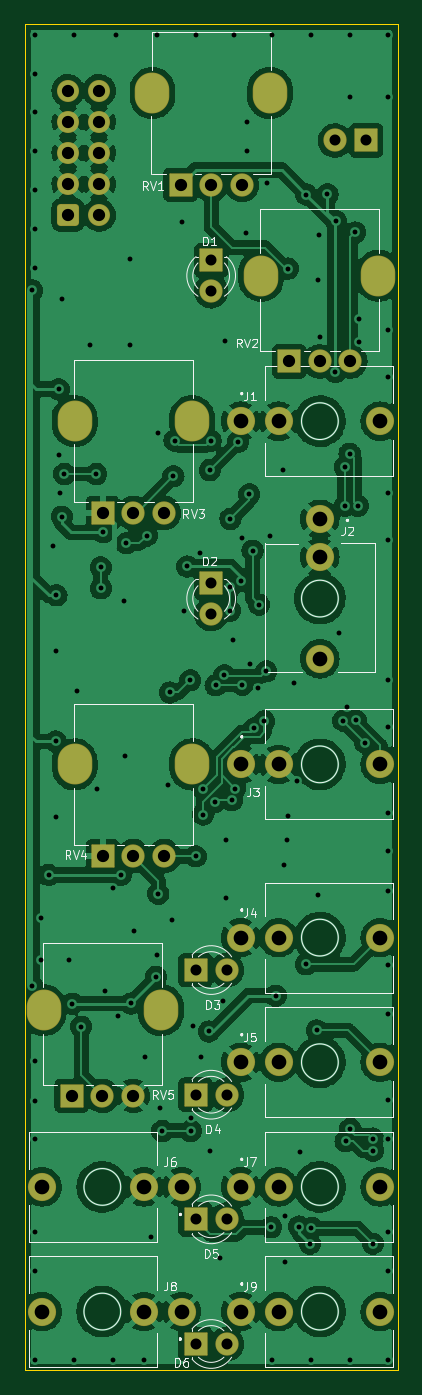
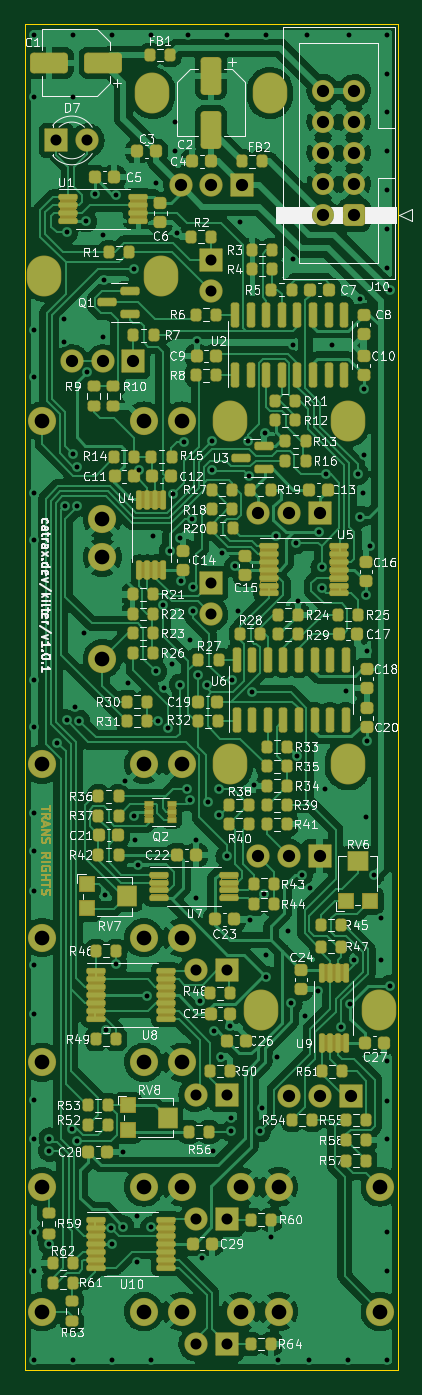
Circuit board: 11 layer files. Board 30.5 x 110.0 mm.
- bottom_copper: kilter-CuBottom.gbr (345755 bytes)
- top_copper: kilter-CuTop.gbr (276848 bytes)
- outline: kilter-EdgeCuts.gbr (647 bytes)
- bottom_mask: kilter-MaskBottom.gbr (70913 bytes)
- top_mask: kilter-MaskTop.gbr (3869 bytes)
- drill: kilter-NPTH.drl (275 bytes)
- drill: kilter-PTH.drl (4797 bytes)
- paste: kilter-PasteBottom.gbr (12586 bytes)
- paste: kilter-PasteTop.gbr (453 bytes)
- bottom_silk: kilter-SilkBottom.gbr (136605 bytes)
- top_silk: kilter-SilkTop.gbr (35302 bytes)

=== bottom_copper: kilter-CuBottom.gbr (345755 bytes, source omitted) ===
=== top_copper: kilter-CuTop.gbr (276848 bytes, source omitted) ===
=== outline: kilter-EdgeCuts.gbr ===
%TF.GenerationSoftware,KiCad,Pcbnew,(6.0.9)*%
%TF.CreationDate,2023-02-25T22:16:02-08:00*%
%TF.ProjectId,kilter,6b696c74-6572-42e6-9b69-6361645f7063,rev?*%
%TF.SameCoordinates,Original*%
%TF.FileFunction,Profile,NP*%
%FSLAX46Y46*%
G04 Gerber Fmt 4.6, Leading zero omitted, Abs format (unit mm)*
G04 Created by KiCad (PCBNEW (6.0.9)) date 2023-02-25 22:16:02*
%MOMM*%
%LPD*%
G01*
G04 APERTURE LIST*
%TA.AperFunction,Profile*%
%ADD10C,0.050000*%
%TD*%
G04 APERTURE END LIST*
D10*
X30480000Y-9885000D02*
X30480000Y-119885000D01*
X0Y-119885000D02*
X30480000Y-119885000D01*
X0Y-9885000D02*
X0Y-119885000D01*
X0Y-9885000D02*
X30480000Y-9885000D01*
M02*

=== bottom_mask: kilter-MaskBottom.gbr (70913 bytes, source omitted) ===
=== top_mask: kilter-MaskTop.gbr ===
%TF.GenerationSoftware,KiCad,Pcbnew,(6.0.9)*%
%TF.CreationDate,2023-02-25T22:16:02-08:00*%
%TF.ProjectId,kilter,6b696c74-6572-42e6-9b69-6361645f7063,rev?*%
%TF.SameCoordinates,Original*%
%TF.FileFunction,Soldermask,Top*%
%TF.FilePolarity,Negative*%
%FSLAX46Y46*%
G04 Gerber Fmt 4.6, Leading zero omitted, Abs format (unit mm)*
G04 Created by KiCad (PCBNEW (6.0.9)) date 2023-02-25 22:16:02*
%MOMM*%
%LPD*%
G01*
G04 APERTURE LIST*
G04 Aperture macros list*
%AMRoundRect*
0 Rectangle with rounded corners*
0 $1 Rounding radius*
0 $2 $3 $4 $5 $6 $7 $8 $9 X,Y pos of 4 corners*
0 Add a 4 corners polygon primitive as box body*
4,1,4,$2,$3,$4,$5,$6,$7,$8,$9,$2,$3,0*
0 Add four circle primitives for the rounded corners*
1,1,$1+$1,$2,$3*
1,1,$1+$1,$4,$5*
1,1,$1+$1,$6,$7*
1,1,$1+$1,$8,$9*
0 Add four rect primitives between the rounded corners*
20,1,$1+$1,$2,$3,$4,$5,0*
20,1,$1+$1,$4,$5,$6,$7,0*
20,1,$1+$1,$6,$7,$8,$9,0*
20,1,$1+$1,$8,$9,$2,$3,0*%
G04 Aperture macros list end*
%ADD10RoundRect,0.051000X-0.900000X-0.900000X0.900000X-0.900000X0.900000X0.900000X-0.900000X0.900000X0*%
%ADD11C,1.902000*%
%ADD12C,2.302000*%
%ADD13RoundRect,0.051000X-0.900000X0.900000X-0.900000X-0.900000X0.900000X-0.900000X0.900000X0.900000X0*%
%ADD14O,2.822000X3.342000*%
%ADD15RoundRect,0.051000X0.900000X0.900000X-0.900000X0.900000X-0.900000X-0.900000X0.900000X-0.900000X0*%
%ADD16RoundRect,0.301000X-0.600000X-0.600000X0.600000X-0.600000X0.600000X0.600000X-0.600000X0.600000X0*%
%ADD17C,1.802000*%
G04 APERTURE END LIST*
D10*
%TO.C,D3*%
X13970000Y-87189000D03*
D11*
X16510000Y-87189000D03*
%TD*%
D12*
%TO.C,J4*%
X17640000Y-84540000D03*
X20740000Y-84540000D03*
X29040000Y-84540000D03*
%TD*%
%TO.C,J8*%
X12830000Y-115080000D03*
X9730000Y-115080000D03*
X1430000Y-115080000D03*
%TD*%
D10*
%TO.C,D4*%
X13970000Y-97369000D03*
D11*
X16510000Y-97369000D03*
%TD*%
D10*
%TO.C,D5*%
X13970000Y-107549000D03*
D11*
X16510000Y-107549000D03*
%TD*%
D10*
%TO.C,D6*%
X13970000Y-117729000D03*
D11*
X16510000Y-117729000D03*
%TD*%
D13*
%TO.C,D1*%
X15240000Y-29210000D03*
D11*
X15240000Y-31750000D03*
%TD*%
D12*
%TO.C,J6*%
X12830000Y-104900000D03*
X9730000Y-104900000D03*
X1430000Y-104900000D03*
%TD*%
%TO.C,J5*%
X17640000Y-94720000D03*
X20740000Y-94720000D03*
X29040000Y-94720000D03*
%TD*%
%TO.C,J7*%
X17640000Y-104900000D03*
X20740000Y-104900000D03*
X29040000Y-104900000D03*
%TD*%
%TO.C,J9*%
X17640000Y-115080000D03*
X20740000Y-115080000D03*
X29040000Y-115080000D03*
%TD*%
%TO.C,J1*%
X17640000Y-42360000D03*
X20740000Y-42360000D03*
X29040000Y-42360000D03*
%TD*%
%TO.C,J3*%
X17640000Y-70390000D03*
X20740000Y-70390000D03*
X29040000Y-70390000D03*
%TD*%
%TO.C,J2*%
X24120000Y-50370000D03*
X24120000Y-53470000D03*
X24120000Y-61770000D03*
%TD*%
D14*
%TO.C,RV5*%
X1550000Y-90460000D03*
X11150000Y-90460000D03*
D15*
X3850000Y-97460000D03*
D11*
X6350000Y-97460000D03*
X8850000Y-97460000D03*
%TD*%
D14*
%TO.C,RV4*%
X4090000Y-70390400D03*
X13690000Y-70390400D03*
D15*
X6390000Y-77890400D03*
D11*
X8890000Y-77890400D03*
X11390000Y-77890400D03*
%TD*%
D14*
%TO.C,RV1*%
X20040000Y-15559800D03*
X10440000Y-15559800D03*
D15*
X12740000Y-23059800D03*
D11*
X15240000Y-23059800D03*
X17740000Y-23059800D03*
%TD*%
D14*
%TO.C,RV2*%
X28904000Y-30480000D03*
X19304000Y-30480000D03*
D15*
X21604000Y-37480000D03*
D11*
X24104000Y-37480000D03*
X26604000Y-37480000D03*
%TD*%
D14*
%TO.C,RV3*%
X4090000Y-42360000D03*
X13690000Y-42360000D03*
D15*
X6390000Y-49860000D03*
D11*
X8890000Y-49860000D03*
X11390000Y-49860000D03*
%TD*%
D13*
%TO.C,D2*%
X15240000Y-55575200D03*
D11*
X15240000Y-58115200D03*
%TD*%
D16*
%TO.C,J10*%
X3556000Y-25527000D03*
D17*
X6096000Y-25527000D03*
X3556000Y-22987000D03*
X6096000Y-22987000D03*
X3556000Y-20447000D03*
X6096000Y-20447000D03*
X3556000Y-17907000D03*
X6096000Y-17907000D03*
X3556000Y-15367000D03*
X6096000Y-15367000D03*
%TD*%
D15*
%TO.C,D7*%
X27894200Y-19431000D03*
D11*
X25354200Y-19431000D03*
%TD*%
M02*

=== drill: kilter-NPTH.drl ===
M48
; DRILL file {KiCad (6.0.9)} date Sat 25 Feb 2023 10:16:02 PM
; FORMAT={-:-/ absolute / inch / decimal}
; #@! TF.CreationDate,2023-02-25T22:16:02-08:00
; #@! TF.GenerationSoftware,Kicad,Pcbnew,(6.0.9)
; #@! TF.FileFunction,NonPlated,1,2,NPTH
FMAT,2
INCH
%
G90
G05
T0
M30

=== drill: kilter-PTH.drl ===
M48
; DRILL file {KiCad (6.0.9)} date Sat 25 Feb 2023 10:16:02 PM
; FORMAT={-:-/ absolute / inch / decimal}
; #@! TF.CreationDate,2023-02-25T22:16:02-08:00
; #@! TF.GenerationSoftware,Kicad,Pcbnew,(6.0.9)
; #@! TF.FileFunction,Plated,1,2,PTH
FMAT,2
INCH
; #@! TA.AperFunction,Plated,PTH,ViaDrill
T1C0.0157
; #@! TA.AperFunction,Plated,PTH,ComponentDrill
T2C0.0354
; #@! TA.AperFunction,Plated,PTH,ComponentDrill
T3C0.0394
; #@! TA.AperFunction,Plated,PTH,ComponentDrill
T4C0.0472
; #@! TA.AperFunction,Plated,PTH,ComponentDrill
T5C0.0512
; #@! TA.AperFunction,Plated,PTH,ComponentDrill
T6C0.0551
; #@! TA.AperFunction,Plated,PTH,ComponentDrill
T7C0.0630
%
G90
G05
T1
X0.0246Y-3.4832
X0.0246Y-1.2475
X0.035Y-0.425
X0.035Y-0.55
X0.035Y-0.675
X0.035Y-0.8
X0.035Y-0.925
X0.035Y-1.05
X0.035Y-1.175
X0.035Y-3.725
X0.035Y-3.8525
X0.035Y-3.975
X0.035Y-4.275
X0.035Y-4.4
X0.035Y-4.6875
X0.0525Y-3.266
X0.0525Y-3.399
X0.078Y-3.1264
X0.09Y-2.07
X0.1Y-2.4075
X0.1Y-2.6975
X0.102Y-2.94
X0.1025Y-2.2275
X0.11Y-1.565
X0.11Y-1.775
X0.1125Y-1.8975
X0.12Y-1.275
X0.12Y-1.975
X0.1281Y-1.8375
X0.1413Y-3.4003
X0.1533Y-3.5407
X0.1575Y-0.425
X0.16Y-4.6875
X0.1675Y-2.535
X0.1819Y-3.6151
X0.21Y-1.4225
X0.23Y-1.8375
X0.234Y-2.852
X0.245Y-2.1375
X0.245Y-2.205
X0.2525Y-2.025
X0.258Y-3.501
X0.283Y-3.17
X0.285Y-4.6875
X0.2925Y-0.425
X0.299Y-3.58
X0.309Y-3.127
X0.32Y-2.245
X0.3225Y-2.745
X0.3275Y-2.06
X0.3375Y-1.1475
X0.3375Y-1.4225
X0.342Y-3.54
X0.352Y-3.308
X0.385Y-4.6875
X0.3875Y-3.7125
X0.3925Y-2.0357
X0.4075Y-4.29
X0.4225Y-3.455
X0.425Y-0.425
X0.425Y-3.385
X0.4275Y-1.705
X0.43Y-3.1875
X0.435Y-3.877
X0.4425Y-3.95
X0.4625Y-2.8375
X0.4675Y-2.54
X0.475Y-3.272
X0.4784Y-1.8452
X0.4822Y-1.7302
X0.507Y-1.026
X0.5125Y-2.2775
X0.5225Y-2.135
X0.5325Y-2.501
X0.535Y-3.9075
X0.535Y-3.95
X0.54Y-3.6125
X0.55Y-0.425
X0.5506Y-3.067
X0.565Y-2.0925
X0.5675Y-3.7125
X0.5742Y-2.9327
X0.5749Y-2.8498
X0.5925Y-3.63
X0.595Y-4.015
X0.596Y-1.825
X0.598Y-1.7304
X0.611Y-2.893
X0.6144Y-2.5167
X0.63Y-4.3575
X0.6375Y-3.5325
X0.642Y-2.485
X0.646Y-1.409
X0.6475Y-3.2025
X0.648Y-3.016
X0.66Y-2.2
X0.66Y-2.2775
X0.662Y-1.982
X0.6666Y-2.887
X0.669Y-2.371
X0.675Y-0.425
X0.677Y-2.849
X0.6867Y-1.7342
X0.6954Y-2.1828
X0.7Y-2.0425
X0.7006Y-2.5154
X0.711Y-1.063
X0.715Y-0.705
X0.715Y-0.8
X0.722Y-1.903
X0.725Y-2.4475
X0.733Y-2.084
X0.7385Y-2.6554
X0.752Y-2.526
X0.7541Y-2.2581
X0.7705Y-2.6325
X0.7771Y-2.4721
X0.778Y-0.901
X0.788Y-2.038
X0.7925Y-4.2593
X0.795Y-0.425
X0.795Y-4.6875
X0.8075Y-3.515
X0.8325Y-1.825
X0.835Y-3.095
X0.8375Y-4.225
X0.8375Y-4.37
X0.844Y-3.014
X0.847Y-1.177
X0.848Y-2.936
X0.8675Y-2.51
X0.876Y-2.826
X0.8825Y-4.2575
X0.885Y-4.0175
X0.905Y-3.414
X0.906Y-0.939
X0.9175Y-4.3125
X0.92Y-0.425
X0.92Y-4.6875
X0.922Y-4.261
X0.9395Y-3.6266
X0.942Y-3.191
X0.944Y-1.213
X0.947Y-1.07
X0.949Y-1.398
X0.974Y-0.938
X0.9988Y-1.5091
X1.002Y-1.025
X1.01Y-2.35
X1.025Y-2.631
X1.03Y-1.815
X1.03Y-1.94
X1.0325Y-3.9825
X1.0375Y-2.5875
X1.045Y-0.425
X1.045Y-0.625
X1.045Y-1.7725
X1.045Y-4.6875
X1.0473Y-3.9431
X1.063Y-1.061
X1.065Y-2.63
X1.0716Y-1.94
X1.0746Y-1.339
X1.0746Y-1.413
X1.0952Y-2.7013
X1.1199Y-3.9743
X1.12Y-4.3125
X1.1205Y-4.0137
X1.17Y-0.425
X1.17Y-0.625
X1.17Y-1.375
X1.17Y-1.525
X1.17Y-1.9
X1.17Y-2.05
X1.17Y-2.5
X1.17Y-2.65
X1.17Y-2.9275
X1.17Y-3.05
X1.17Y-3.1775
X1.17Y-3.4175
X1.17Y-3.575
X1.17Y-3.85
X1.17Y-3.975
X1.17Y-4.275
X1.17Y-4.4
X1.17Y-4.6875
T2
X0.55Y-3.4326
X0.55Y-3.8334
X0.55Y-4.2342
X0.55Y-4.635
X0.6Y-1.15
X0.6Y-1.25
X0.6Y-2.188
X0.6Y-2.288
X0.65Y-3.4326
X0.65Y-3.8334
X0.65Y-4.2342
X0.65Y-4.635
X0.9982Y-0.765
X1.0982Y-0.765
T3
X0.14Y-0.605
X0.14Y-0.705
X0.14Y-0.805
X0.14Y-0.905
X0.14Y-1.005
X0.1516Y-3.837
X0.24Y-0.605
X0.24Y-0.705
X0.24Y-0.805
X0.24Y-0.905
X0.24Y-1.005
X0.25Y-3.837
X0.2516Y-1.963
X0.2516Y-3.0666
X0.3484Y-3.837
X0.35Y-1.963
X0.35Y-3.0666
X0.4484Y-1.963
X0.4484Y-3.0666
X0.5016Y-0.9079
X0.6Y-0.9079
X0.6984Y-0.9079
X0.8506Y-1.4756
X0.949Y-1.4756
X1.0474Y-1.4756
T4
X0.0563Y-4.1299
X0.0563Y-4.5307
X0.3831Y-4.1299
X0.3831Y-4.5307
X0.5051Y-4.1299
X0.5051Y-4.5307
X0.6945Y-1.6677
X0.6945Y-2.7713
X0.6945Y-3.3283
X0.6945Y-3.7291
X0.6945Y-4.1299
X0.6945Y-4.5307
X0.8165Y-1.6677
X0.8165Y-2.7713
X0.8165Y-3.3283
X0.8165Y-3.7291
X0.8165Y-4.1299
X0.8165Y-4.5307
X0.9496Y-1.9831
X0.9496Y-2.1051
X0.9496Y-2.4319
X1.1433Y-1.6677
X1.1433Y-2.7713
X1.1433Y-3.3283
X1.1433Y-3.7291
X1.1433Y-4.1299
X1.1433Y-4.5307
T5
G00X0.539Y-1.6835
M15
G01X0.539Y-1.652
M16
G05
G00X0.539Y-2.787
M15
G01X0.539Y-2.7555
M16
G05
G00X0.789Y-0.6283
M15
G01X0.789Y-0.5968
M16
G05
T6
G00X0.161Y-1.6815
M15
G01X0.161Y-1.6539
M16
G05
G00X0.161Y-2.7851
M15
G01X0.161Y-2.7575
M16
G05
G00X0.411Y-0.6264
M15
G01X0.411Y-0.5988
M16
G05
T7
G00X0.061Y-3.5732
M15
G01X0.061Y-3.5496
M16
G05
G00X0.439Y-3.5732
M15
G01X0.439Y-3.5496
M16
G05
G00X0.76Y-1.2118
M15
G01X0.76Y-1.1882
M16
G05
G00X1.138Y-1.2118
M15
G01X1.138Y-1.1882
M16
G05
T0
M30

=== paste: kilter-PasteBottom.gbr (12586 bytes, source omitted) ===
=== paste: kilter-PasteTop.gbr ===
%TF.GenerationSoftware,KiCad,Pcbnew,(6.0.9)*%
%TF.CreationDate,2023-02-25T22:16:02-08:00*%
%TF.ProjectId,kilter,6b696c74-6572-42e6-9b69-6361645f7063,rev?*%
%TF.SameCoordinates,Original*%
%TF.FileFunction,Paste,Top*%
%TF.FilePolarity,Positive*%
%FSLAX46Y46*%
G04 Gerber Fmt 4.6, Leading zero omitted, Abs format (unit mm)*
G04 Created by KiCad (PCBNEW (6.0.9)) date 2023-02-25 22:16:02*
%MOMM*%
%LPD*%
G01*
G04 APERTURE LIST*
G04 APERTURE END LIST*
M02*

=== bottom_silk: kilter-SilkBottom.gbr (136605 bytes, source omitted) ===
=== top_silk: kilter-SilkTop.gbr (35302 bytes, source omitted) ===
